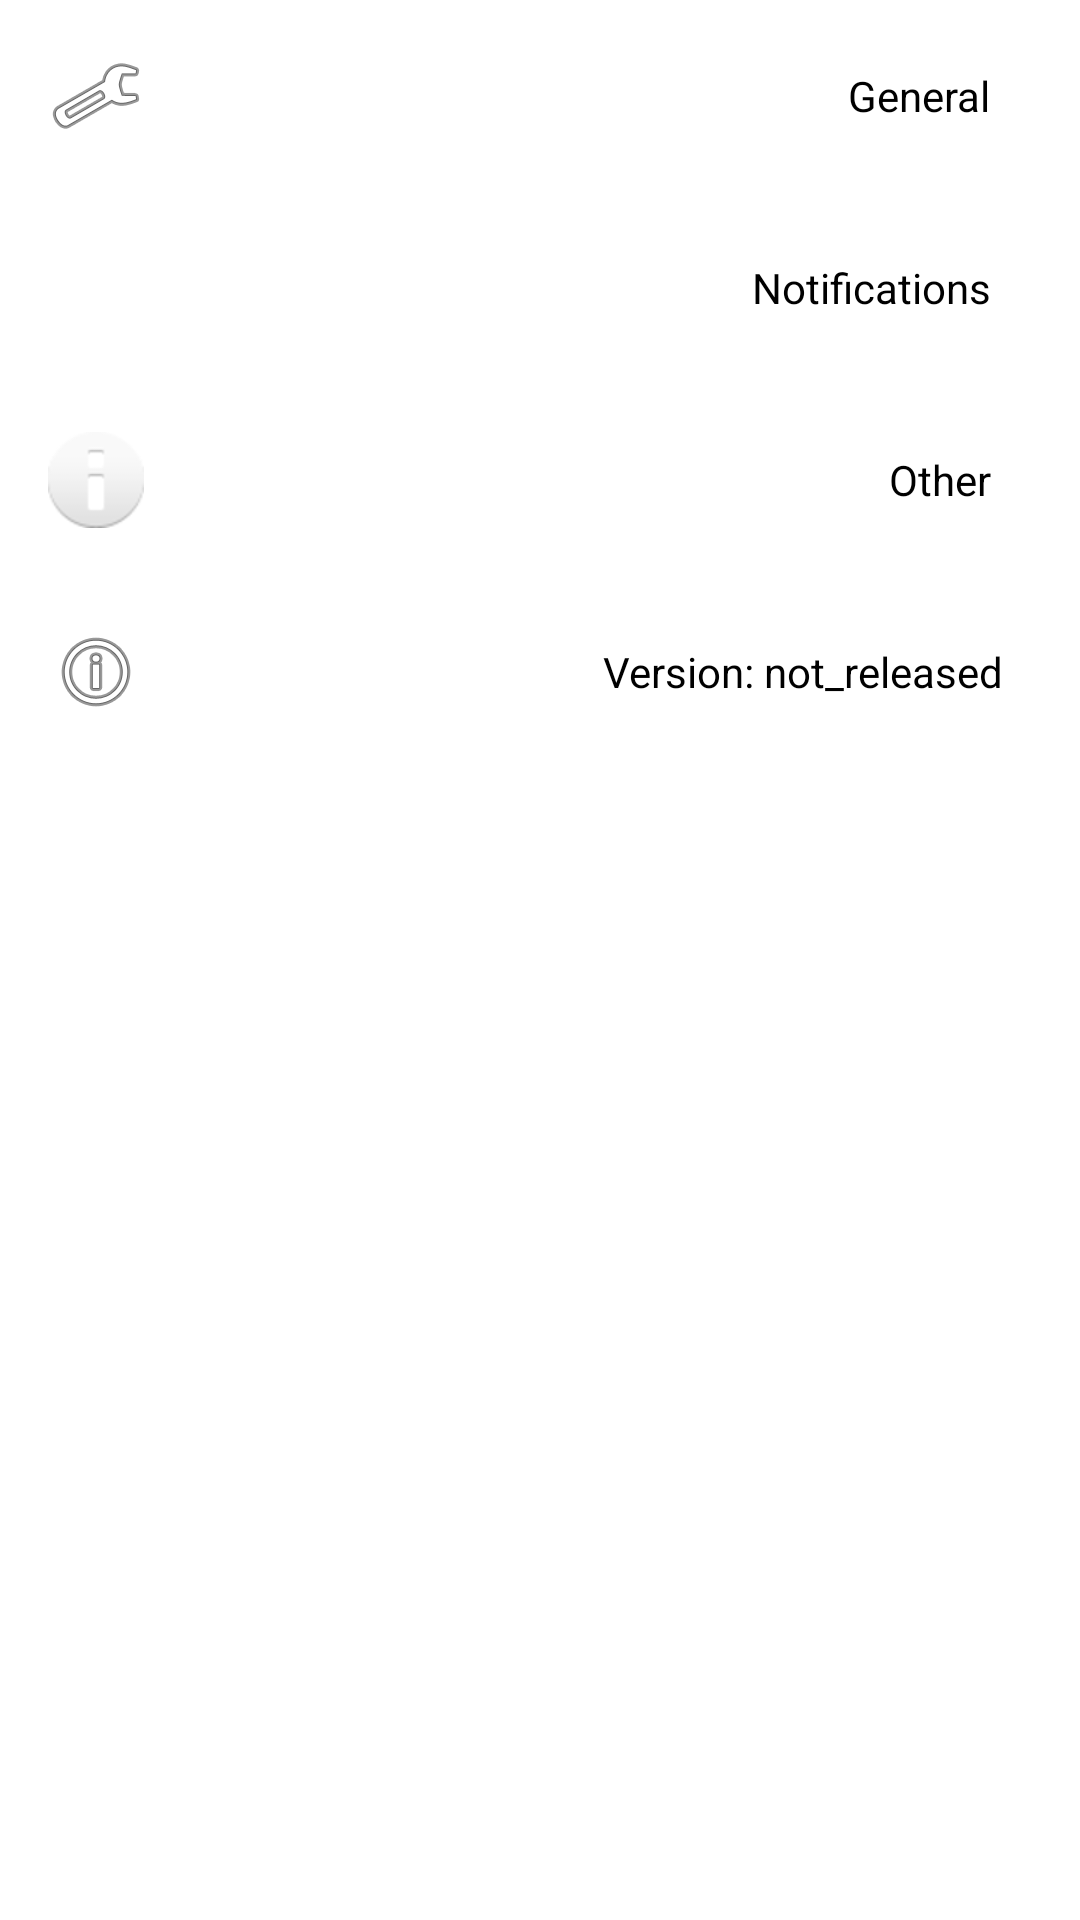

Produce the Android XML layout that renders to this screen, including the resource entries it uses.
<!-- AndroidManifest.xml: application theme Theme.HydrateMe -->
<!-- res/layout/fragment_settings.xml -->
<?xml version="1.0" encoding="utf-8"?>
<androidx.constraintlayout.widget.ConstraintLayout xmlns:android="http://schemas.android.com/apk/res/android"
    xmlns:app="http://schemas.android.com/apk/res-auto"
    xmlns:tools="http://schemas.android.com/tools"
    android:layout_width="match_parent"
    android:layout_height="match_parent"
    tools:context=".ui.settings.SettingsFragment">

    <ScrollView
        android:layout_width="match_parent"
        android:layout_height="match_parent"
        app:layout_constraintBottom_toBottomOf="parent"
        app:layout_constraintTop_toBottomOf="parent"
        app:layout_constraintVertical_bias="1.0"
        tools:layout_editor_absoluteX="0dp">

        <LinearLayout
            android:layout_width="match_parent"
            android:layout_height="wrap_content"
            android:orientation="vertical">

            <androidx.constraintlayout.widget.ConstraintLayout
                android:id="@+id/settings_general"
                android:layout_width="match_parent"
                android:layout_height="64dp"
                android:clickable="true"
                android:focusable="true">

                <ImageView
                    android:id="@+id/imageView3"
                    android:layout_width="32dp"
                    android:layout_height="match_parent"
                    android:layout_marginStart="16dp"
                    android:layout_weight="1"
                    android:src="@android:drawable/ic_menu_manage"
                    app:layout_constraintBottom_toBottomOf="parent"
                    app:layout_constraintStart_toStartOf="parent"
                    app:layout_constraintTop_toTopOf="parent"
                    app:layout_constraintVertical_bias="0.0" />

                <TextView
                    android:id="@+id/textView3"
                    android:layout_width="wrap_content"
                    android:layout_height="match_parent"
                    android:layout_weight="1"
                    android:gravity="center"
                    android:text="General"
                    android:textAlignment="center"
                    android:textAllCaps="false"
                    app:layout_constraintBottom_toBottomOf="parent"
                    app:layout_constraintEnd_toEndOf="parent"
                    app:layout_constraintHorizontal_bias="0.888"
                    app:layout_constraintStart_toEndOf="@+id/imageView3"
                    app:layout_constraintTop_toTopOf="parent"
                    app:layout_constraintVertical_bias="0.0" />
            </androidx.constraintlayout.widget.ConstraintLayout>

            <androidx.constraintlayout.widget.ConstraintLayout
                android:id="@+id/settings_notifications"
                android:layout_width="match_parent"
                android:layout_height="64dp"
                android:clickable="true"
                android:focusable="true">

                <ImageView
                    android:id="@+id/imageView2"
                    android:layout_width="32dp"
                    android:layout_height="match_parent"
                    android:layout_marginStart="16dp"
                    android:layout_weight="1"
                    android:contentDescription="Settings for notifications"
                    android:src="@drawable/ic_notifications_black_24dp"
                    app:layout_constraintBottom_toBottomOf="parent"
                    app:layout_constraintStart_toStartOf="parent"
                    app:layout_constraintTop_toTopOf="parent"
                    app:layout_constraintVertical_bias="0.0" />

                <TextView
                    android:id="@+id/textView2"
                    android:layout_width="wrap_content"
                    android:layout_height="64dp"
                    android:layout_weight="1"
                    android:gravity="center"
                    android:text="Notifications"
                    android:textAlignment="center"
                    android:textAllCaps="false"
                    app:layout_constraintBottom_toBottomOf="parent"
                    app:layout_constraintEnd_toEndOf="parent"
                    app:layout_constraintHorizontal_bias="0.872"
                    app:layout_constraintStart_toEndOf="@+id/imageView2" />
            </androidx.constraintlayout.widget.ConstraintLayout>

            <androidx.constraintlayout.widget.ConstraintLayout
                android:id="@+id/settings_other"
                android:layout_width="match_parent"
                android:layout_height="64dp"
                android:clickable="true"
                android:focusable="true">

                <ImageView
                    android:id="@+id/imageView4"
                    android:layout_width="32dp"
                    android:layout_height="match_parent"
                    android:layout_marginStart="16dp"
                    android:layout_weight="1"
                    android:src="@android:drawable/ic_dialog_info"
                    app:layout_constraintBottom_toBottomOf="parent"
                    app:layout_constraintStart_toStartOf="parent"
                    app:layout_constraintTop_toTopOf="parent" />

                <TextView
                    android:id="@+id/textView4"
                    android:layout_width="wrap_content"
                    android:layout_height="match_parent"
                    android:layout_weight="1"
                    android:gravity="center"
                    android:text="Other"
                    android:textAlignment="center"
                    android:textAllCaps="false"
                    app:layout_constraintBottom_toBottomOf="parent"
                    app:layout_constraintEnd_toEndOf="parent"
                    app:layout_constraintHorizontal_bias="0.893"
                    app:layout_constraintStart_toEndOf="@+id/imageView4"
                    app:layout_constraintTop_toTopOf="parent"
                    app:layout_constraintVertical_bias="0.0" />
            </androidx.constraintlayout.widget.ConstraintLayout>

            <androidx.constraintlayout.widget.ConstraintLayout
                android:id="@+id/version_info"
                android:layout_width="match_parent"
                android:layout_height="64dp"
                android:clickable="false"
                android:longClickable="false">

                <ImageView
                    android:id="@+id/imageView5"
                    android:layout_width="32dp"
                    android:layout_height="match_parent"
                    android:layout_marginStart="16dp"
                    android:layout_weight="1"
                    android:src="@android:drawable/ic_menu_info_details"
                    app:layout_constraintBottom_toBottomOf="parent"
                    app:layout_constraintStart_toStartOf="parent"
                    app:layout_constraintTop_toTopOf="parent"
                    app:layout_constraintVertical_bias="0.0" />

                <TextView
                    android:id="@+id/textView5"
                    android:layout_width="wrap_content"
                    android:layout_height="match_parent"
                    android:layout_weight="1"
                    android:gravity="center"
                    android:text="Version: not_released"
                    android:textAlignment="center"
                    android:textAllCaps="false"
                    app:layout_constraintBottom_toBottomOf="parent"
                    app:layout_constraintEnd_toEndOf="parent"
                    app:layout_constraintHorizontal_bias="0.855"
                    app:layout_constraintStart_toEndOf="@+id/imageView5"
                    app:layout_constraintTop_toTopOf="parent" />
            </androidx.constraintlayout.widget.ConstraintLayout>

        </LinearLayout>
    </ScrollView>
</androidx.constraintlayout.widget.ConstraintLayout>
<!-- resources referenced by this layout -->
<resources>
  <style name="Theme.HydrateMe" parent="Theme.MaterialComponents.DayNight.NoActionBar">
          
          <item name="colorPrimary">@color/purple_500</item>
          <item name="colorPrimaryVariant">@color/purple_700</item>
          <item name="colorOnPrimary">@color/white</item>
          <item name="android:windowBackground">@color/main_background_light</item>
          <item name="android:colorBackground">@color/main_background_light</item>
          
          <item name="colorSecondary">@color/teal_200</item>
          <item name="colorSecondaryVariant">@color/teal_700</item>
          <item name="colorOnSecondary">@color/black</item>
          
          <item name="android:statusBarColor" tools:targetApi="21">@color/main_accent_light</item>
          
          <item name="android:textColor">@color/black</item>
          <item name="cardBackground">@color/card_color_light</item>
          <item name="cardBackground80alpha">@color/card_color_dark_80a</item>
          <item name="primaryTextColor">@color/primary_color_dark</item>
          <item name="secondaryTextColor">@color/secondary_color_dark</item>
          <item name="iconColor">@color/icon_dark</item>
      </style>
  <color name="purple_500">#FF6200EE</color>
  <color name="purple_700">#FF3700B3</color>
  <color name="white">#FFFFFFFF</color>
  <color name="main_background_light">#E6FFFFFF</color>
  <color name="teal_200">#FF03DAC5</color>
  <color name="teal_700">#FF018786</color>
  <color name="black">#FF000000</color>
  <color name="main_accent_light">#0072C6</color>
  <color name="card_color_light">#F5F5F5</color>
  <color name="card_color_dark_80a">#9936454F</color>
  <color name="primary_color_dark">#333333</color>
  <color name="secondary_color_dark">#666666</color>
  <color name="icon_dark">#333333</color>
</resources>
